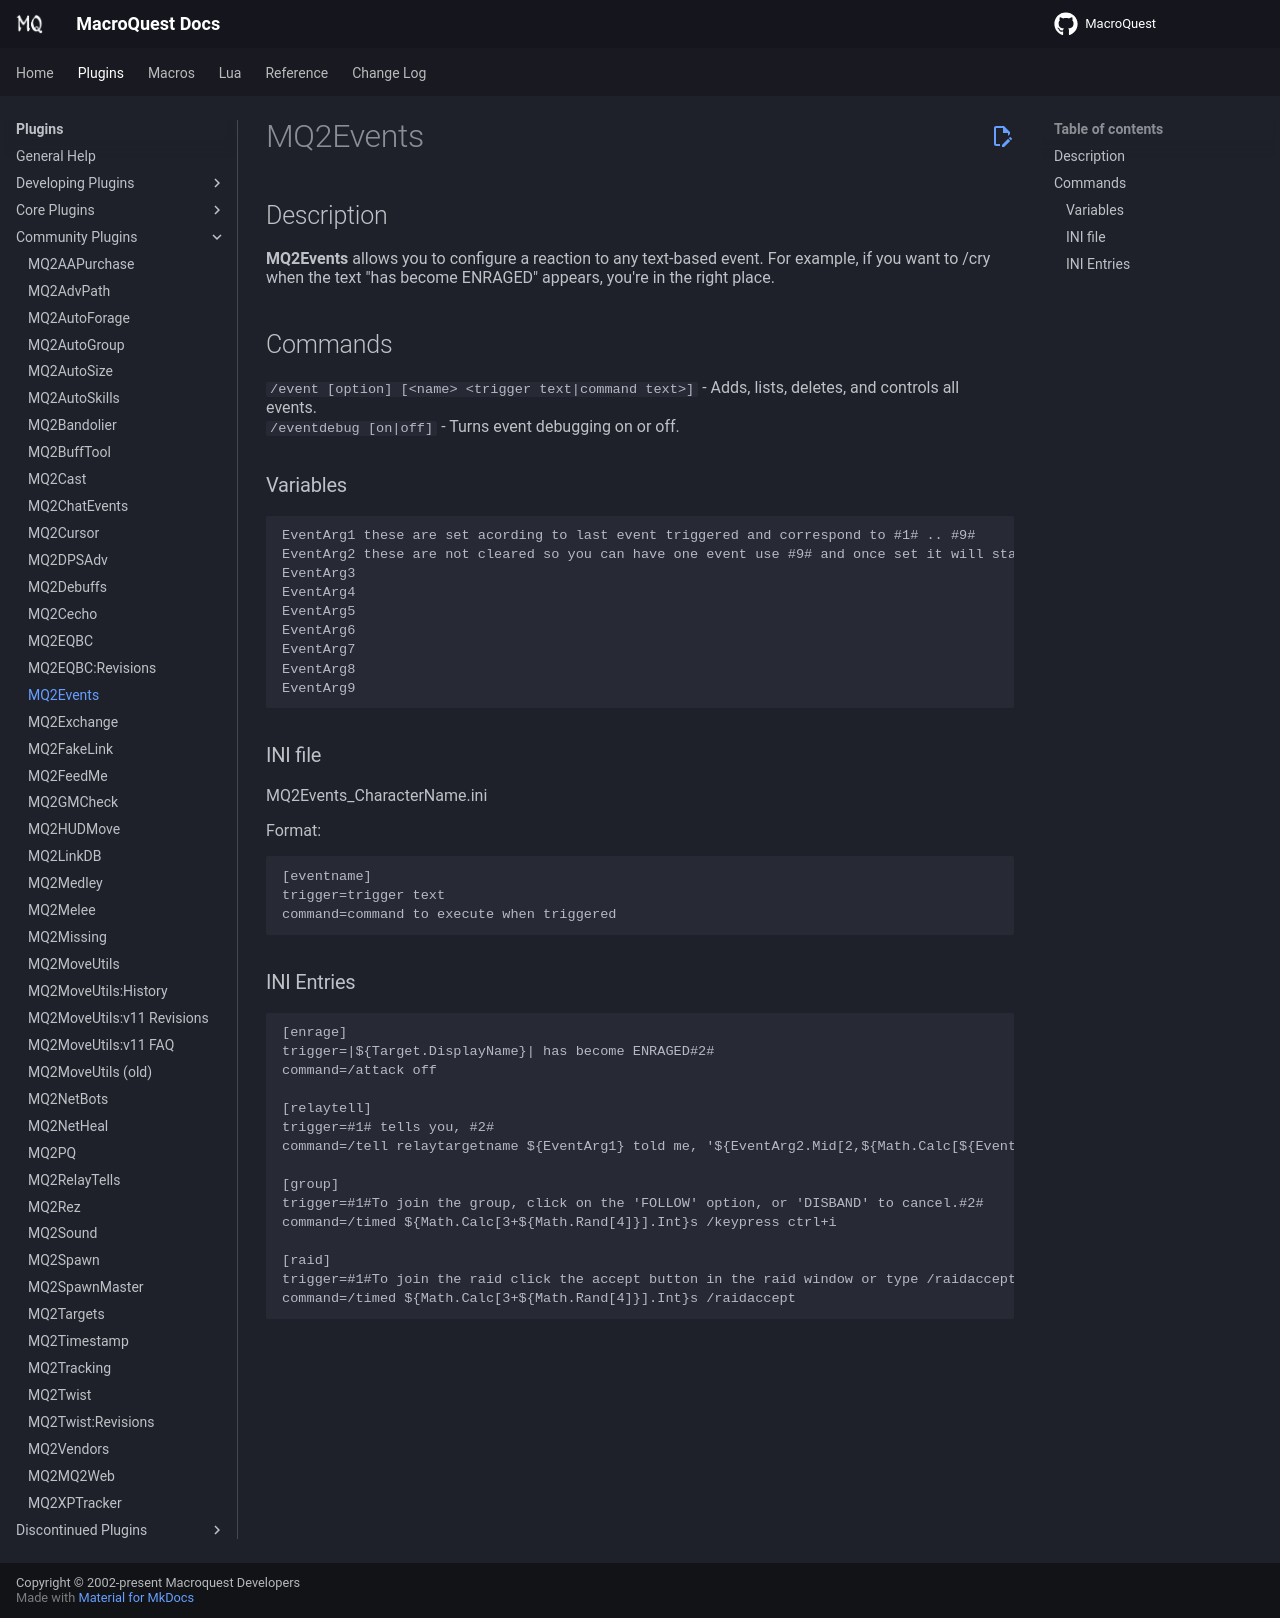

repository: macroquest/docs · page: plugins/community-plugins/mq2events/index.html · generator: jekyll

# MQ2Events

## Description

**MQ2Events** allows you to configure a reaction to any text-based event. For example, if you want to /cry when the text "has become ENRAGED" appears, you're in the right place.

## Commands

`/event [option] [<name> <trigger text|command text>]` - Adds, lists, deletes, and controls all events.<br>
`/eventdebug [on|off]` - Turns event debugging on or off.<br>

### Variables

```text
EventArg1 these are set acording to last event triggered and correspond to #1# .. #9#
EventArg2 these are not cleared so you can have one event use #9# and once set it will stay set until another #9# is encountered.
EventArg3
EventArg4
EventArg5
EventArg6
EventArg7
EventArg8
EventArg9
```

### INI file

MQ2Events\_CharacterName.ini

Format:

```text
[eventname]
trigger=trigger text
command=command to execute when triggered
```

### INI Entries

```text
[enrage]
trigger=|${Target.DisplayName}| has become ENRAGED#2#
command=/attack off

[relaytell]
trigger=#1# tells you, #2#
command=/tell relaytargetname ${EventArg1} told me, '${EventArg2.Mid[2,${Math.Calc[${EventArg2.Length}-2]}]}'

[group]
trigger=#1#To join the group, click on the 'FOLLOW' option, or 'DISBAND' to cancel.#2#
command=/timed ${Math.Calc[3+${Math.Rand[4]}].Int}s /keypress ctrl+i

[raid]
trigger=#1#To join the raid click the accept button in the raid window or type /raidaccept.#2#
command=/timed ${Math.Calc[3+${Math.Rand[4]}].Int}s /raidaccept
```
